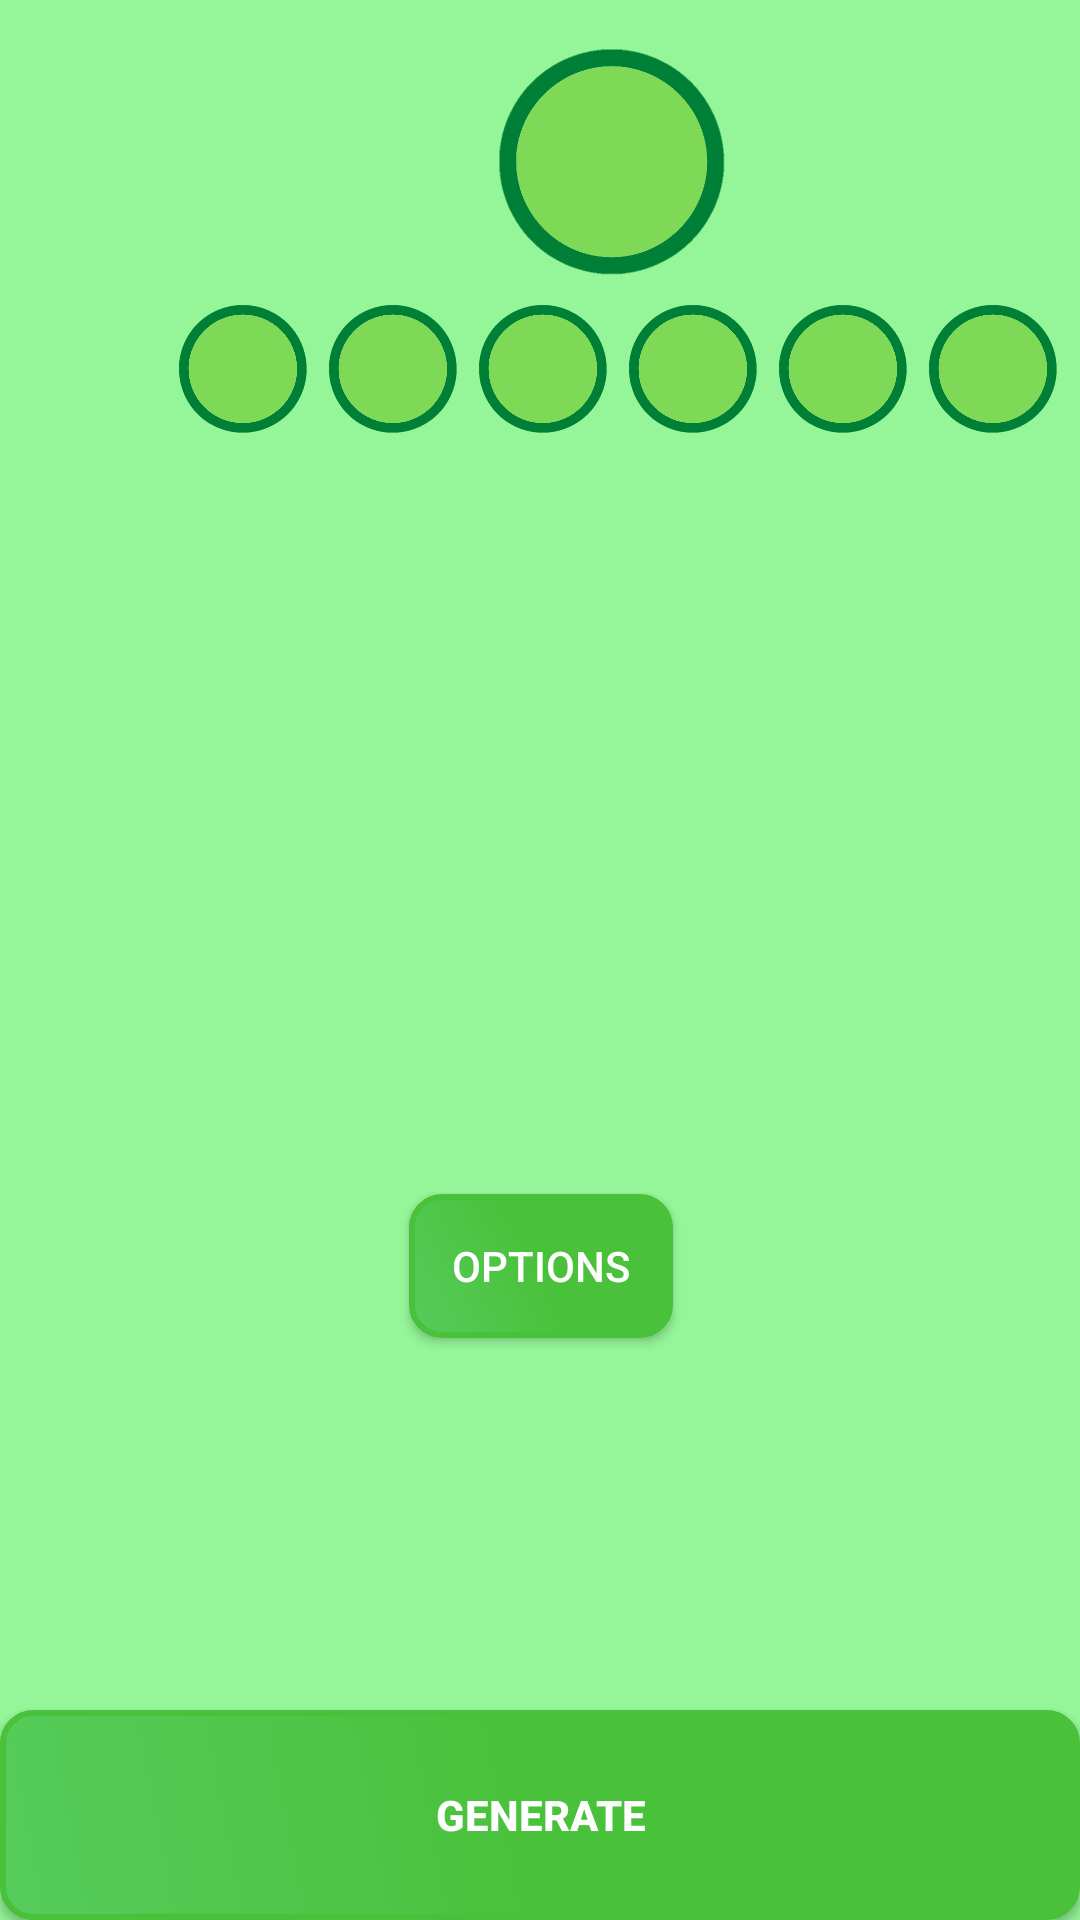

Reconstruct the res/layout file that produces this screen, plus the resources it refers to.
<!-- AndroidManifest.xml: application theme Theme.Design.NoActionBar -->
<!-- res/layout/board_layout.xml -->
<?xml version="1.0" encoding="utf-8"?>
<androidx.constraintlayout.widget.ConstraintLayout xmlns:android="http://schemas.android.com/apk/res/android"
    xmlns:app="http://schemas.android.com/apk/res-auto"
    xmlns:tools="http://schemas.android.com/tools"
    android:id="@+id/boardConstraint"
    android:layout_width="match_parent"
    android:layout_height="match_parent"
    android:background="#95F699">

    <androidx.recyclerview.widget.RecyclerView
        android:layout_width="match_parent"
        android:layout_height="243dp"
        android:layout_marginHorizontal="50dp"
        android:layout_marginTop="180dp"
        app:layout_constraintEnd_toEndOf="parent"
        app:layout_constraintHorizontal_bias="0.0"
        app:layout_constraintStart_toStartOf="parent"
        app:layout_constraintTop_toTopOf="parent" />

    <Button
        android:id="@+id/generateButton"
        style="@style/Widget.AppCompat.Button"
        android:layout_width="match_parent"
        android:layout_height="70dp"
        android:background="@drawable/option_button"
        android:text="@string/generate_button"
        android:textColor="#FFFFFF"
        android:textColorHighlight="#7CB342"
        android:textStyle="bold"
        app:layout_constraintBottom_toBottomOf="parent"
        app:layout_constraintStart_toStartOf="parent" />

    <ImageView
        android:id="@+id/imageDraw"
        android:layout_width="88dp"
        android:layout_height="88dp"
        android:layout_marginStart="160dp"
        android:layout_marginTop="10dp"
        app:layout_constraintStart_toStartOf="parent"
        app:layout_constraintTop_toTopOf="parent"
        app:srcCompat="@drawable/bg42" />

    <Button
        android:id="@+id/optionButton"
        style="@style/Widget.AppCompat.Button"
        android:layout_width="wrap_content"
        android:layout_height="wrap_content"
        android:layout_marginBottom="124dp"
        android:background="@drawable/option_button"
        android:ellipsize="middle"
        android:text="@string/option_button"
        app:circularflow_defaultRadius="5dp"
        app:circularflow_radiusInDP="5dp"
        app:layout_constraintBottom_toTopOf="@+id/generateButton"
        app:layout_constraintEnd_toEndOf="parent"
        app:layout_constraintHorizontal_bias="0.501"
        app:layout_constraintStart_toStartOf="parent" />

    <TextView
        android:id="@+id/boardBalls1"
        android:layout_width="50dp"
        android:layout_height="50dp"
        android:layout_marginStart="56dp"
        android:background="@drawable/bg42"
        app:layout_constraintStart_toStartOf="parent"
        app:layout_constraintTop_toBottomOf="@+id/imageDraw" />

    <TextView
        android:id="@+id/boardBalls2"
        android:layout_width="50dp"
        android:layout_height="50dp"
        android:background="@drawable/bg42"
        app:layout_constraintStart_toEndOf="@+id/boardBalls1"
        app:layout_constraintTop_toBottomOf="@+id/imageDraw" />

    <TextView
        android:id="@+id/boardBalls3"
        android:layout_width="50dp"
        android:layout_height="50dp"
        android:background="@drawable/bg42"
        app:layout_constraintStart_toEndOf="@+id/boardBalls2"
        app:layout_constraintTop_toBottomOf="@+id/imageDraw" />

    <TextView
        android:id="@+id/boardBalls4"
        android:layout_width="50dp"
        android:layout_height="50dp"
        android:background="@drawable/bg42"
        app:layout_constraintStart_toEndOf="@+id/boardBalls3"
        app:layout_constraintTop_toBottomOf="@+id/imageDraw" />

    <TextView
        android:id="@+id/boardBalls5"
        android:layout_width="50dp"
        android:layout_height="50dp"
        android:background="@drawable/bg42"
        app:layout_constraintStart_toEndOf="@+id/boardBalls4"
        app:layout_constraintTop_toBottomOf="@+id/imageDraw" />

    <TextView
        android:id="@+id/boardBalls6"
        android:layout_width="50dp"
        android:layout_height="50dp"
        android:background="@drawable/bg42"
        app:layout_constraintStart_toEndOf="@+id/boardBalls5"
        app:layout_constraintTop_toBottomOf="@+id/imageDraw" />
</androidx.constraintlayout.widget.ConstraintLayout>
<!-- resources referenced by this layout -->
<resources>
  <!-- drawable bg42: png bitmap (drawable, 14950 bytes) -->
  <!-- drawable option_button (drawable) -->
  <?xml version="1.0" encoding="utf-8"?>
  <selector xmlns:android="http://schemas.android.com/apk/res/android">
      <item>
      <shape android:shape="rectangle">
          <solid android:color="#43A047" />
          <stroke android:width="2dp" android:color="@color/stroke_green"/>
          <corners android:radius="10dp"/>
  
          <gradient
              android:angle="45"
              android:startColor="@color/mid_green"
              android:endColor="@color/strong_green"
              android:centerColor="@color/strong_green"/>
      </shape>
      </item>
  
  </selector>
  <string name="generate_button">Generate</string>
  <string name="option_button">Options</string>
  <color name="stroke_green">#4AC13A</color>
  <color name="mid_green">#56CC5B</color>
  <color name="strong_green">#4AC13A</color>
</resources>
